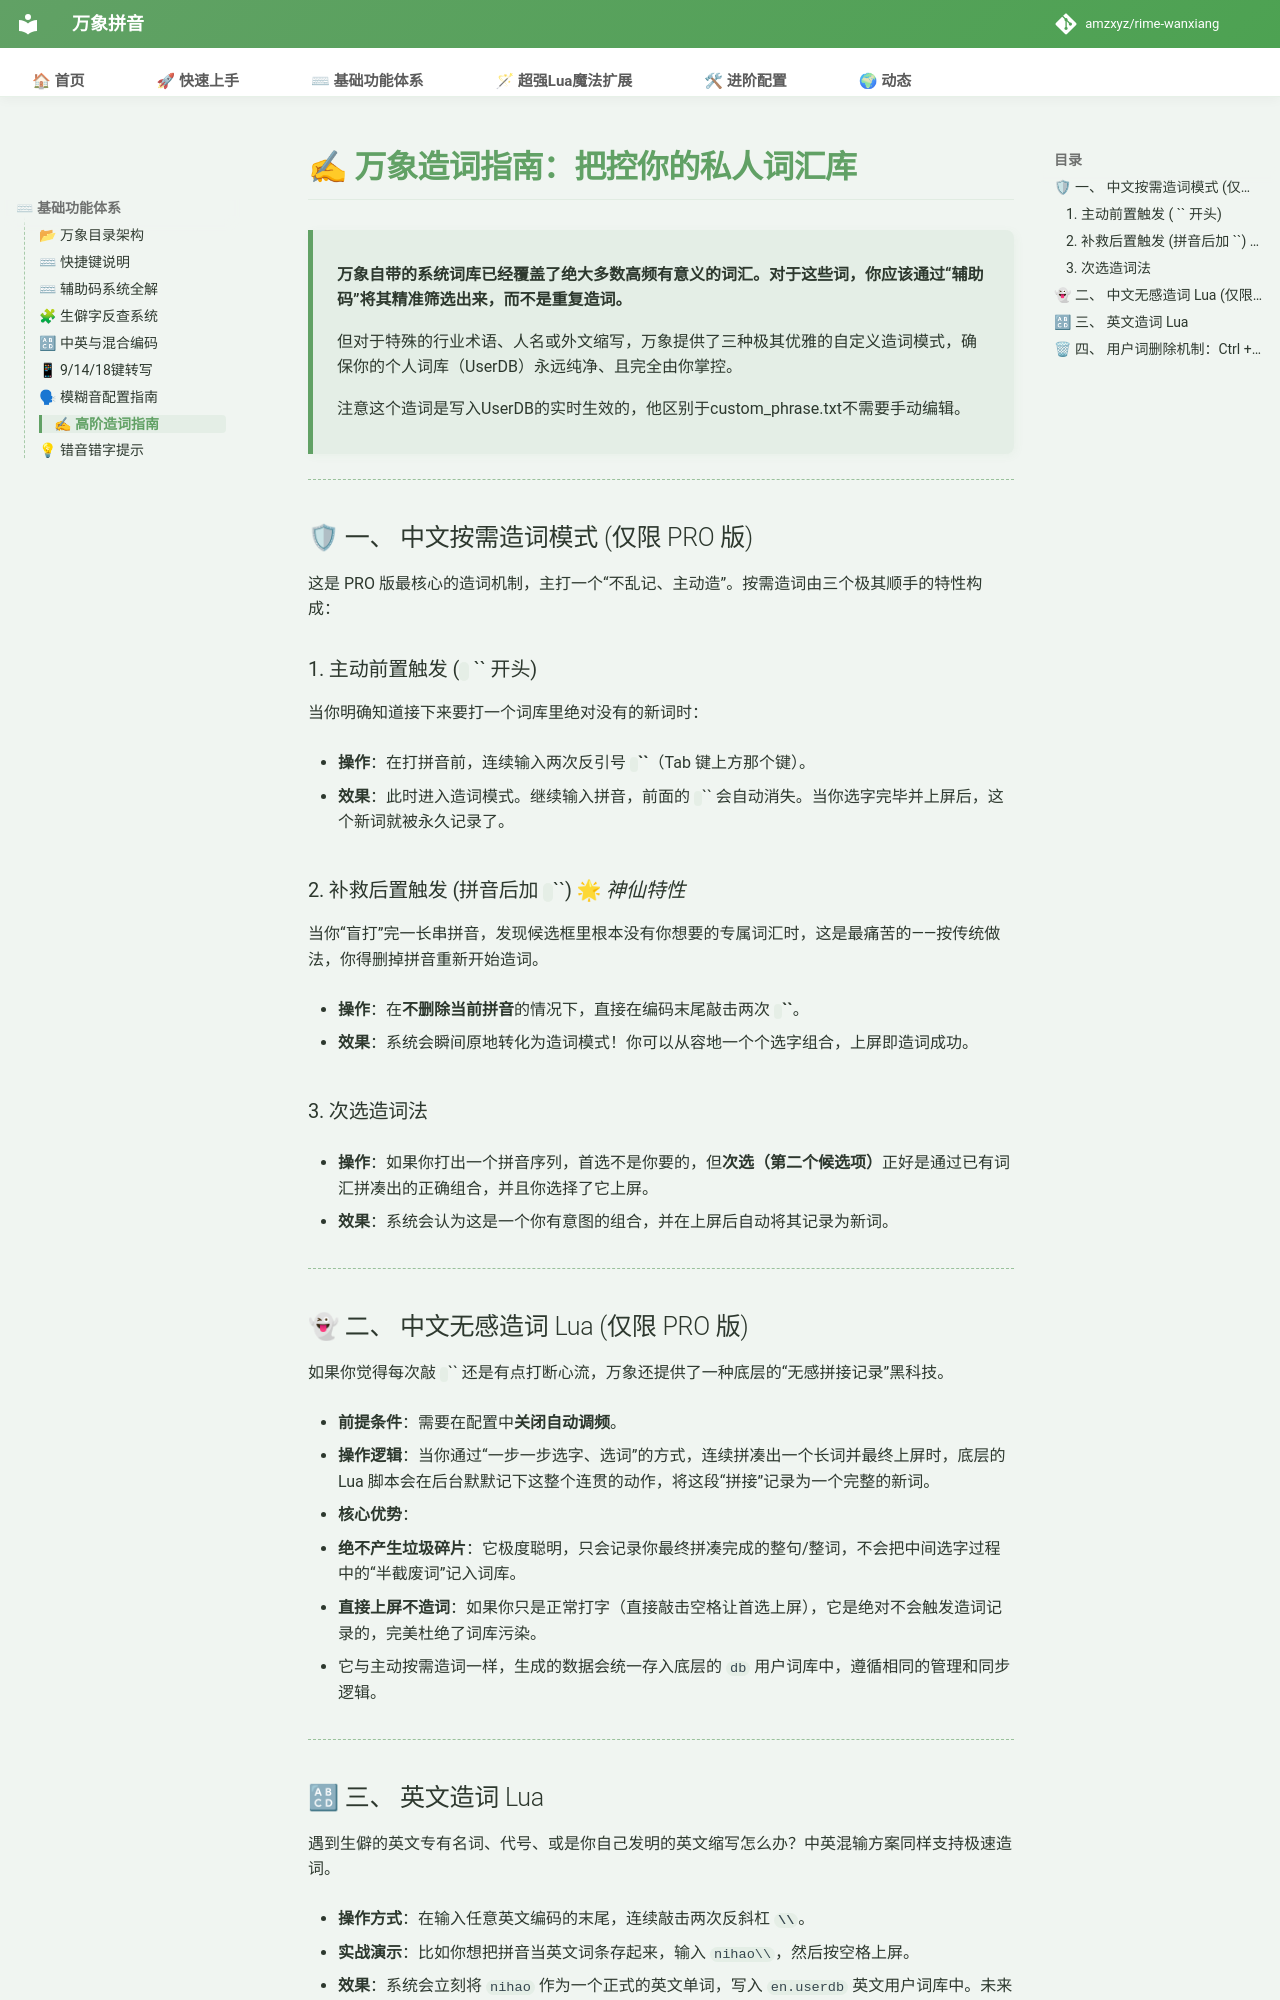

repository: shoudaoshuangpin/rime-wanxiang · page: doc/custom_words/index.html · generator: mkdocs

# ✍ 万象造词指南：把控你的私人词汇库

> **万象自带的系统词库已经覆盖了绝大多数高频有意义的词汇。对于这些词，你应该通过“辅助码”将其精准筛选出来，而不是重复造词。**
> 
> 但对于特殊的行业术语、人名或外文缩写，万象提供了三种极其优雅的自定义造词模式，确保你的个人词库（UserDB）永远纯净、且完全由你掌控。


> 注意这个造词是写入UserDB的实时生效的，他区别于custom_phrase.txt不需要手动编辑。

---

## 🛡 一、 中文按需造词模式 (仅限 PRO 版)

这是 PRO 版最核心的造词机制，主打一个“不乱记、主动造”。按需造词由三个极其顺手的特性构成：

### 1. 主动前置触发 (`` `` `` 开头)

当你明确知道接下来要打一个词库里绝对没有的新词时：

* **操作**：在打拼音前，连续输入两次反引号 **`` `` ``**（Tab 键上方那个键）。

* **效果**：此时进入造词模式。继续输入拼音，前面的 `` `` `` 会自动消失。当你选字完毕并上屏后，这个新词就被永久记录了。

### 2. 补救后置触发 (拼音后加 `` `` ``) 🌟 *神仙特性*

当你“盲打”完一长串拼音，发现候选框里根本没有你想要的专属词汇时，这是最痛苦的——按传统做法，你得删掉拼音重新开始造词。

* **操作**：在**不删除当前拼音**的情况下，直接在编码末尾敲击两次 **`` `` ``**。

* **效果**：系统会瞬间原地转化为造词模式！你可以从容地一个个选字组合，上屏即造词成功。

### 3. 次选造词法

* **操作**：如果你打出一个拼音序列，首选不是你要的，但**次选（第二个候选项）**正好是通过已有词汇拼凑出的正确组合，并且你选择了它上屏。

* **效果**：系统会认为这是一个你有意图的组合，并在上屏后自动将其记录为新词。

---

## 👻 二、 中文无感造词 Lua (仅限 PRO 版)

如果你觉得每次敲 `` `` `` 还是有点打断心流，万象还提供了一种底层的“无感拼接记录”黑科技。

* **前提条件**：需要在配置中**关闭自动调频**。

* **操作逻辑**：当你通过“一步一步选字、选词”的方式，连续拼凑出一个长词并最终上屏时，底层的 Lua 脚本会在后台默默记下这整个连贯的动作，将这段“拼接”记录为一个完整的新词。

* **核心优势**：

  1. **绝不产生垃圾碎片**：它极度聪明，只会记录你最终拼凑完成的整句/整词，不会把中间选字过程中的“半截废词”记入词库。

  2. **直接上屏不造词**：如果你只是正常打字（直接敲击空格让首选上屏），它是绝对不会触发造词记录的，完美杜绝了词库污染。

  3. 它与主动按需造词一样，生成的数据会统一存入底层的 `db` 用户词库中，遵循相同的管理和同步逻辑。

---

## 🔠 三、 英文造词 Lua

遇到生僻的英文专有名词、代号、或是你自己发明的英文缩写怎么办？中英混输方案同样支持极速造词。

* **操作方式**：在输入任意英文编码的末尾，连续敲击两次反斜杠 **`\\`**。

* **实战演示**：比如你想把拼音当英文词条存起来，输入 `nihao\\`，然后按空格上屏。

* **效果**：系统会立刻将 `nihao` 作为一个正式的英文单词，写入 `en.userdb` 英文用户词库中。未来它的导出、备份与多端同步逻辑，与中文用户词完全一致。

---
